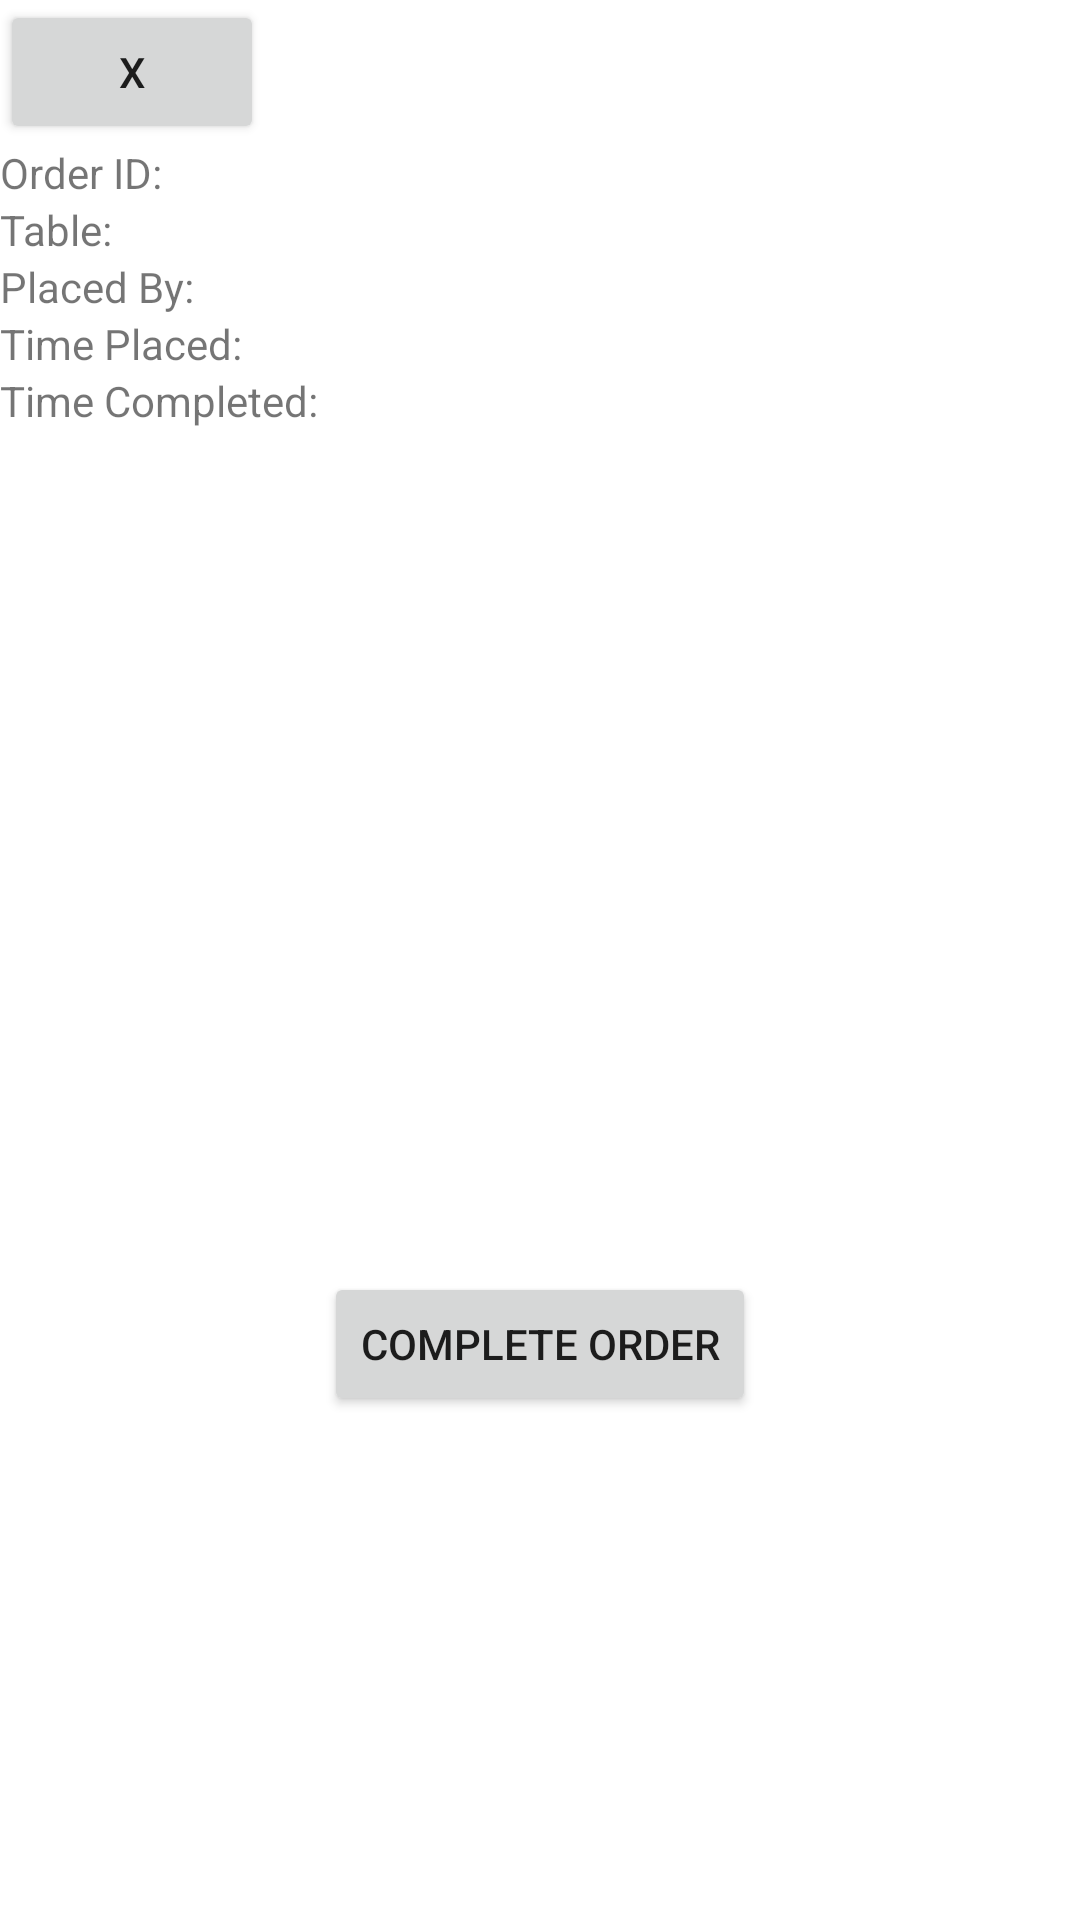

The Android layout XML behind this screen, and the referenced resources:
<!-- AndroidManifest.xml: application theme Theme.ResturantApp -->
<!-- res/layout/complete_popup.xml -->
<?xml version="1.0" encoding="utf-8"?>

<RelativeLayout
    xmlns:android="http://schemas.android.com/apk/res/android"
    xmlns:tools="http://schemas.android.com/tools"
    android:layout_width="match_parent"
    android:layout_height="500dp">


    <LinearLayout
        android:id="@+id/head"
        android:layout_width="wrap_content"
        android:layout_height="wrap_content"
        android:orientation="horizontal">

        <Button
            android:id="@+id/comp_close"
            android:layout_width="wrap_content"
            android:layout_height="wrap_content"
            android:text="X" />

    </LinearLayout>

    <LinearLayout
        android:id="@+id/orderid"
        android:layout_width="wrap_content"
        android:layout_height="wrap_content"
        android:orientation="horizontal"
        android:layout_below="@+id/head">

        <TextView
            android:layout_width="wrap_content"
            android:layout_height="wrap_content"
            android:text="Order ID: "/>

        <TextView
            android:id="@+id/comp_id"
            android:layout_width="wrap_content"
            android:layout_height="wrap_content"/>

    </LinearLayout>


    <LinearLayout
        android:id="@+id/table"
        android:layout_width="wrap_content"
        android:layout_height="wrap_content"
        android:orientation="horizontal"
        android:layout_below="@+id/orderid">
        <TextView
            android:layout_width="wrap_content"
            android:layout_height="wrap_content"
            android:text="Table: "/>

        <TextView
            android:id="@+id/comp_table"
            android:layout_width="wrap_content"
            android:layout_height="wrap_content"/>
    </LinearLayout>

    <LinearLayout
        android:id="@+id/placedby"
        android:layout_width="wrap_content"
        android:layout_height="wrap_content"
        android:orientation="horizontal"
        android:layout_below="@+id/table">

        <TextView
            android:layout_width="wrap_content"
            android:layout_height="wrap_content"
            android:text="Placed By: "/>

        <TextView
            android:id="@+id/comp_name"
            android:layout_width="wrap_content"
            android:layout_height="wrap_content"/>

    </LinearLayout>

    <LinearLayout
        android:id="@+id/time"
        android:layout_width="wrap_content"
        android:layout_height="wrap_content"
        android:orientation="horizontal"
        android:layout_below="@+id/placedby">

        <TextView
            android:layout_width="wrap_content"
            android:layout_height="wrap_content"
            android:text="Time Placed: "/>

        <TextView
            android:id="@+id/comp_time"
            android:layout_width="wrap_content"
            android:layout_height="wrap_content"/>

    </LinearLayout>

    <LinearLayout
        android:id="@+id/timecomp"
        android:layout_width="wrap_content"
        android:layout_height="wrap_content"
        android:orientation="horizontal"
        android:layout_below="@+id/time">

        <TextView
            android:layout_width="wrap_content"
            android:layout_height="wrap_content"
            android:text="Time Completed: "/>

        <TextView
            android:id="@+id/comp_timecomp"
            android:layout_width="wrap_content"
            android:layout_height="wrap_content"/>

    </LinearLayout>

    <ScrollView
        android:layout_width="match_parent"
        android:layout_height="500dp"
        android:layout_below="@+id/time"
        >

        <LinearLayout
            android:layout_width="match_parent"
            android:layout_height="wrap_content"
            android:orientation="vertical"
            android:gravity="center_horizontal">

            <ListView
                android:id="@+id/comp_display"
                android:layout_width="match_parent"
                android:layout_height="300dp" />



            <Button
                android:id="@+id/current_complete"
                android:layout_width="wrap_content"
                android:layout_height="wrap_content"
                android:text="Complete Order"
                android:layout_below="@+id/current_display"/>


        </LinearLayout>

    </ScrollView>




</RelativeLayout>
<!-- resources referenced by this layout -->
<resources>
  <style name="Theme.ResturantApp" parent="Theme.MaterialComponents.DayNight.DarkActionBar">
          
          <item name="colorPrimary">@color/purple_500</item>
          <item name="colorPrimaryVariant">@color/purple_700</item>
          <item name="colorOnPrimary">@color/white</item>
          
          <item name="colorSecondary">@color/teal_200</item>
          <item name="colorSecondaryVariant">@color/teal_700</item>
          <item name="colorOnSecondary">@color/black</item>
          
          <item name="android:statusBarColor" tools:targetApi="l">?attr/colorPrimaryVariant</item>
          
      </style>
  <!-- not gathered from this repository: default colours our renderer supplied (Android Studio template values) -->
  <color name="purple_500">#FF6200EE</color>
  <color name="purple_700">#FF3700B3</color>
  <color name="teal_200">#FF03DAC5</color>
  <color name="teal_700">#FF018786</color>
  <color name="black">#FF000000</color>
  <color name="white">#FFFFFFFF</color>
</resources>
